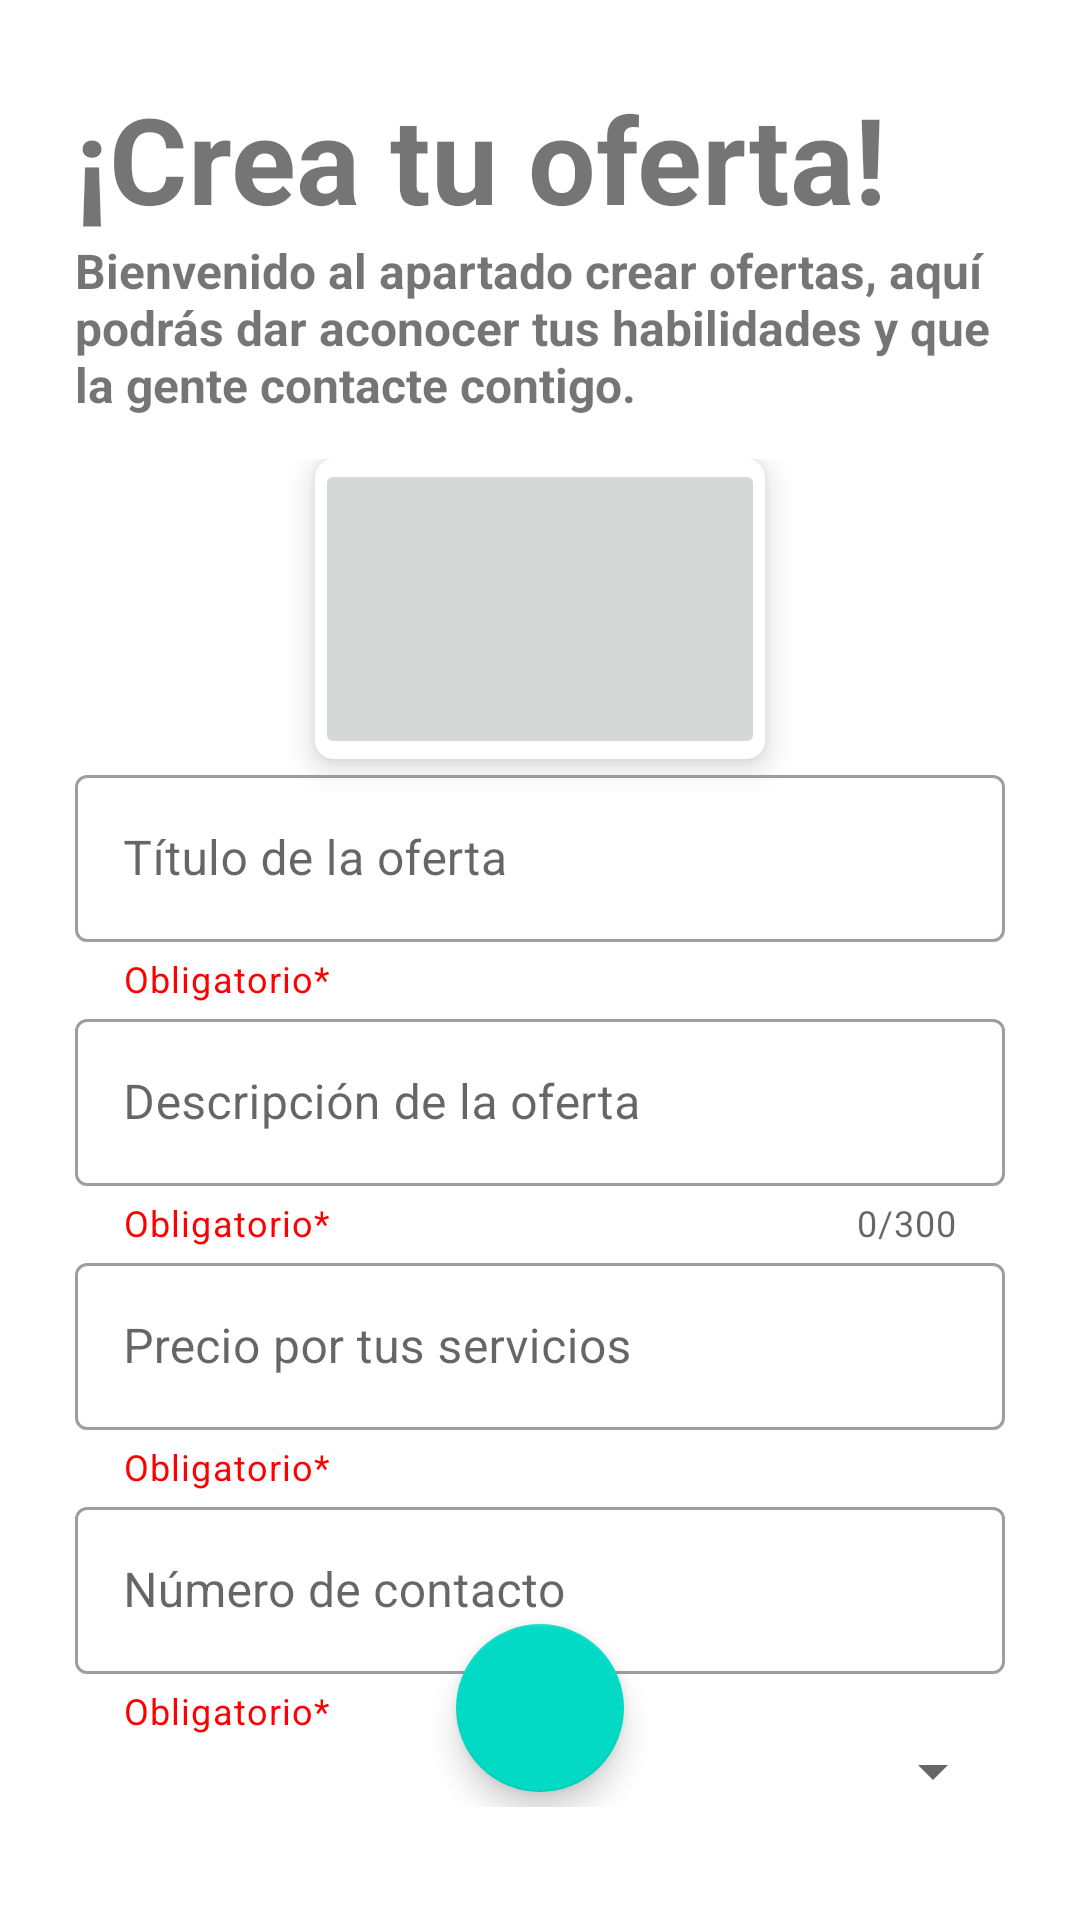

Android layout source for this screen:
<!-- AndroidManifest.xml: application theme Theme.FreeNomo -->
<!-- res/layout/crearpost_fragment.xml -->
<?xml version="1.0" encoding="utf-8"?>
<ScrollView xmlns:android="http://schemas.android.com/apk/res/android"
    xmlns:app="http://schemas.android.com/apk/res-auto"
    android:layout_width="match_parent"
    android:layout_height="match_parent"
    >

<RelativeLayout
    android:layout_width="match_parent"
    android:layout_height="match_parent"
    android:padding="25dp">
    <LinearLayout
        android:id="@+id/crearpostLinearText"
        android:layout_width="match_parent"
        android:layout_height="wrap_content"
        android:orientation="vertical">

        <TextView
            android:id="@+id/tituloOferta"
            android:layout_width="wrap_content"
            android:layout_height="wrap_content"
            android:layout_marginTop="1dp"
            android:text="@string/tituloPage"
            android:textSize="40sp"
            android:textStyle="bold" />

        <TextView
            android:layout_width="wrap_content"
            android:layout_height="wrap_content"
            android:text="@string/miniTituloPage"
            android:textSize="16sp"
            android:textStyle="bold" />
    </LinearLayout>

    <LinearLayout
        android:id="@+id/crearpostInputs"
        android:layout_width="match_parent"
        android:layout_height="match_parent"
        android:layout_below="@+id/crearpostLinearText"
        android:layout_marginTop="14dp"
        android:orientation="vertical">

        <androidx.cardview.widget.CardView
            android:layout_width="wrap_content"
            android:layout_height="wrap_content"
            android:layout_gravity="center"
            app:cardCornerRadius="6dp"
            app:cardElevation="6dp">

            <ImageButton
                android:id="@+id/createPostFoto"
                android:layout_width="150dp"
                android:layout_height="100dp"
                android:contentDescription="Click Para insertar la imgen"
                android:padding="-50dp"
                android:src="@drawable/ic_image_300" />
        </androidx.cardview.widget.CardView>


        <com.google.android.material.textfield.TextInputLayout
            android:id="@+id/tituloPost"
            style="@style/Widget.MaterialComponents.TextInputLayout.OutlinedBox"
            android:layout_width="match_parent"
            android:layout_height="wrap_content"
            android:hint="@string/tituloPost"
            app:helperText="@string/obligatorio"
            app:helperTextTextColor="@color/rojo">

            <com.google.android.material.textfield.TextInputEditText
                android:layout_width="match_parent"
                android:layout_height="wrap_content" />
        </com.google.android.material.textfield.TextInputLayout>

        <com.google.android.material.textfield.TextInputLayout
            android:id="@+id/descriocionPost"
            style="@style/Widget.MaterialComponents.TextInputLayout.OutlinedBox"
            android:layout_width="match_parent"
            android:layout_height="wrap_content"
            android:hint="@string/descripcionPost"
            app:counterEnabled="true"
            app:counterMaxLength="300"
            app:helperText="@string/obligatorio"
            app:helperTextTextColor="@color/rojo">

            <com.google.android.material.textfield.TextInputEditText
                android:layout_width="match_parent"
                android:layout_height="wrap_content"
                android:maxLength="300" />
        </com.google.android.material.textfield.TextInputLayout>

        <com.google.android.material.textfield.TextInputLayout
            android:id="@+id/precioPost"
            style="@style/Widget.MaterialComponents.TextInputLayout.OutlinedBox"
            android:layout_width="match_parent"
            android:layout_height="wrap_content"
            android:hint="@string/precioPost"
            app:helperText="@string/obligatorio"
            app:helperTextTextColor="@color/rojo">

            <com.google.android.material.textfield.TextInputEditText
                android:layout_width="match_parent"
                android:layout_height="wrap_content"
                android:inputType="numberDecimal" />
        </com.google.android.material.textfield.TextInputLayout>

        <com.google.android.material.textfield.TextInputLayout
            android:id="@+id/telefonoPost"
            style="@style/Widget.MaterialComponents.TextInputLayout.OutlinedBox"
            android:layout_width="match_parent"
            android:layout_height="wrap_content"
            android:hint="@string/telefonoPost"
            app:helperText="@string/obligatorio"
            app:helperTextTextColor="@color/rojo">

            <com.google.android.material.textfield.TextInputEditText
                android:layout_width="match_parent"
                android:layout_height="wrap_content"
                android:inputType="number" />
        </com.google.android.material.textfield.TextInputLayout>

        <Spinner
            android:id="@+id/spinner"
            android:layout_width="match_parent"
            android:layout_height="wrap_content"
            android:prompt="@string/categorias"
            android:spinnerMode="dialog" />

    </LinearLayout>

    <com.google.android.material.floatingactionbutton.FloatingActionButton
        android:id="@+id/fabCrearPost"
        android:layout_width="56dp"
        android:layout_height="wrap_content"
        android:layout_alignBottom="@+id/crearpostInputs"
        android:layout_centerHorizontal="true"
        android:layout_marginBottom="5dp"
        android:src="@drawable/ic_create" />
</RelativeLayout>


</ScrollView>
<!-- resources referenced by this layout -->
<resources>
  <color name="rojo">#FF0000</color>
  <string name="categorias">Seleccione una categoría </string>
  <string name="descripcionPost">Descripción de la oferta</string>
  <string name="miniTituloPage">Bienvenido al apartado crear ofertas, aquí podrás dar aconocer tus habilidades y que la gente contacte contigo.</string>
  <string name="obligatorio">Obligatorio*</string>
  <string name="precioPost">Precio por tus servicios</string>
  <string name="telefonoPost">Número de contacto</string>
  <string name="tituloPage">¡Crea tu oferta!</string>
  <string name="tituloPost">Título de la oferta</string>
  <style name="Theme.FreeNomo" parent="Theme.MaterialComponents.DayNight.DarkActionBar">
          
          <item name="colorPrimary">@color/purple_500</item>
          <item name="colorPrimaryVariant">@color/purple_700</item>
          <item name="colorOnPrimary">@color/white</item>
          
          <item name="colorSecondary">@color/teal_200</item>
          <item name="colorSecondaryVariant">@color/teal_700</item>
          <item name="colorOnSecondary">@color/black</item>
          
          <item name="android:statusBarColor" tools:targetApi="l">?attr/colorPrimaryVariant</item>
          
      </style>
  <color name="purple_500">#FF6200EE</color>
  <color name="purple_700">#FF3700B3</color>
  <color name="white">#FFFFFFFF</color>
  <color name="teal_200">#FF03DAC5</color>
  <color name="teal_700">#FF018786</color>
  <color name="black">#FF000000</color>
</resources>
